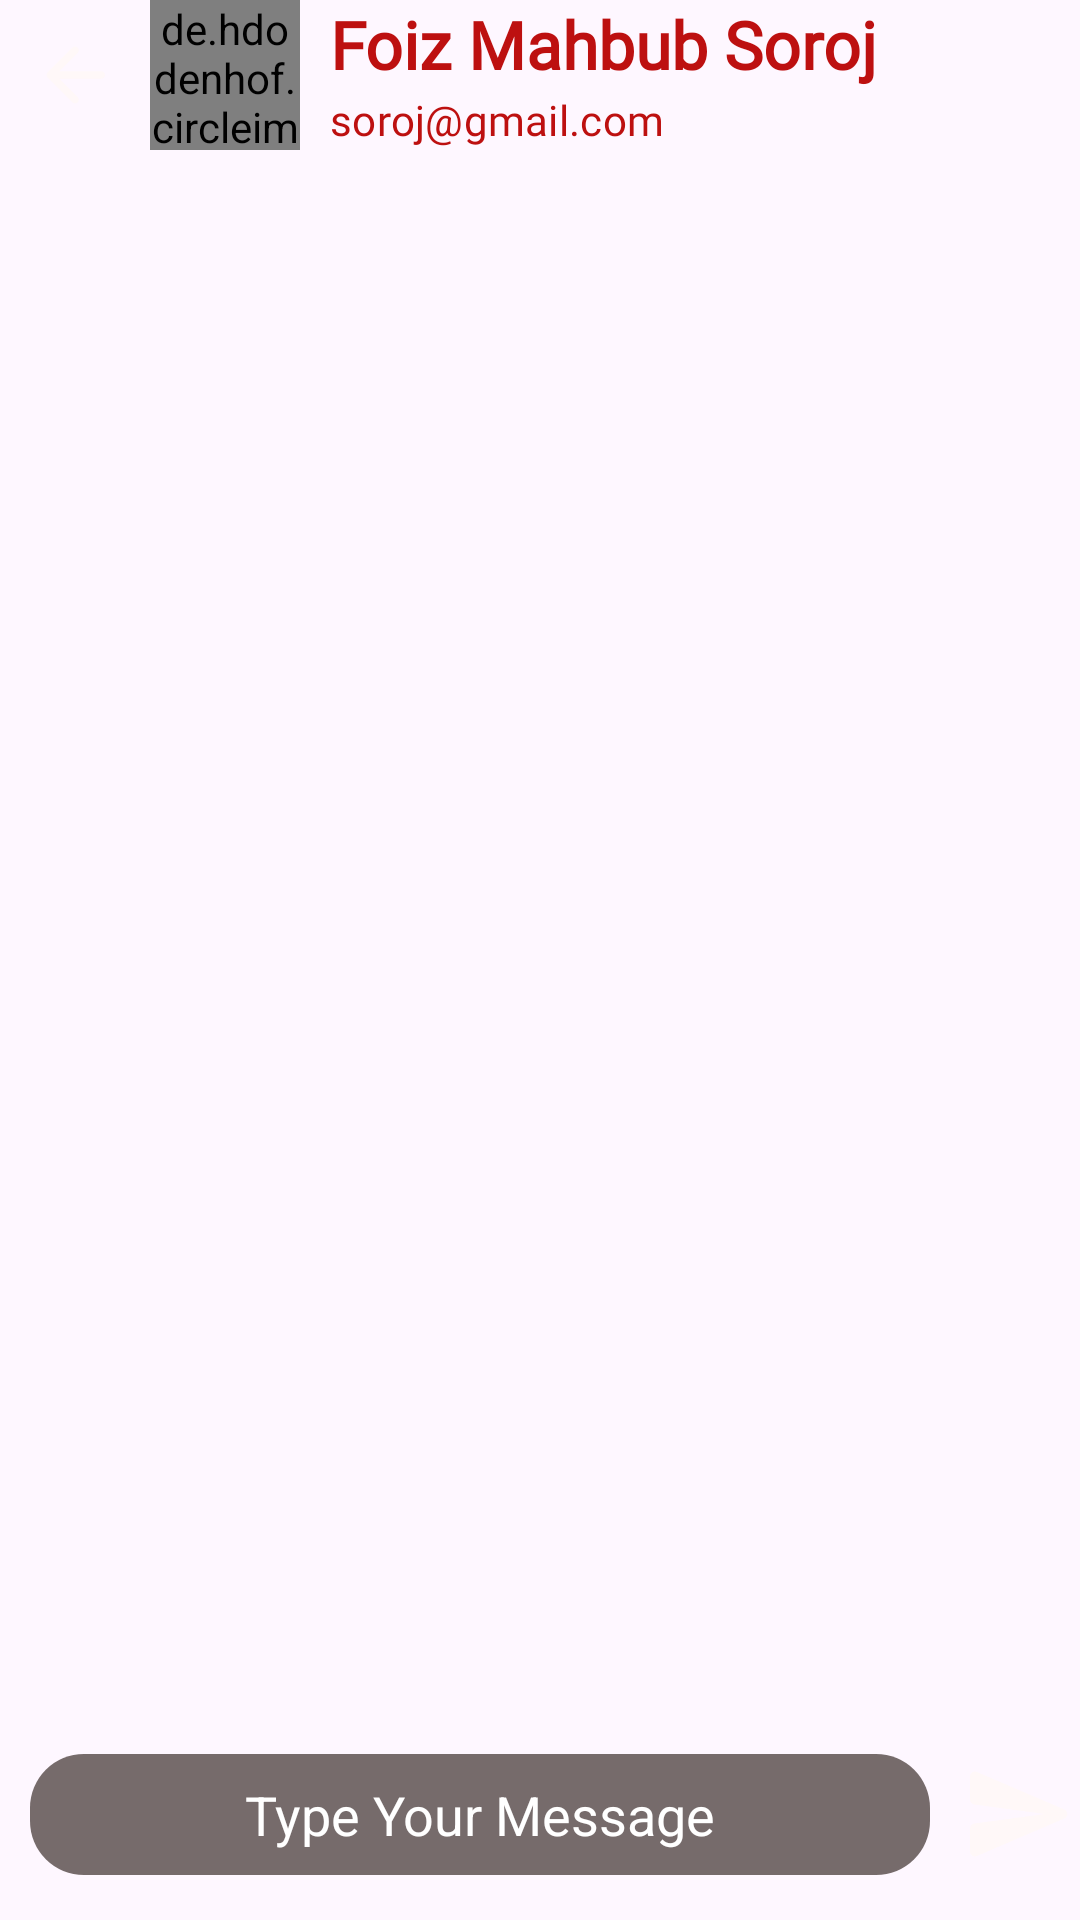

Here is an Android app screen rendered from its layout file. Give the layout XML and the strings, colors and styles it references.
<!-- AndroidManifest.xml: application theme Theme.Alocona -->
<!-- res/layout/fragment_chat.xml -->
<?xml version="1.0" encoding="utf-8"?>
<androidx.constraintlayout.widget.ConstraintLayout xmlns:android="http://schemas.android.com/apk/res/android"
    xmlns:tools="http://schemas.android.com/tools"
    android:layout_width="match_parent"
    android:layout_height="match_parent"
    xmlns:app="http://schemas.android.com/apk/res-auto"
    android:background="@drawable/chat_bg"
    tools:context=".chatFragment">

    <androidx.constraintlayout.widget.ConstraintLayout
        android:id="@+id/top_bar"
        android:layout_width="match_parent"
        android:layout_height="wrap_content"
        app:layout_constraintTop_toTopOf="parent"
       app:layout_constraintStart_toStartOf="parent"
        app:layout_constraintEnd_toEndOf="parent">
        <ImageView
            android:id="@+id/back_btn"
            android:layout_width="30dp"
            android:layout_height="30dp"
            android:src="@drawable/round_arrow_back_24"
            android:layout_margin="10dp"
            app:layout_constraintStart_toStartOf="parent"
            app:layout_constraintTop_toTopOf="parent"
            app:layout_constraintBottom_toBottomOf="parent"/>
        <de.hdodenhof.circleimageview.CircleImageView
            android:id="@+id/profile_image"
            android:layout_width="50dp"
            android:layout_height="50dp"
            android:src="@drawable/foiz"
            app:civ_border_width="2dp"
            app:civ_border_color="@color/white"
            app:layout_constraintStart_toEndOf="@id/back_btn"
            app:layout_constraintTop_toTopOf="parent"
            app:layout_constraintBottom_toBottomOf="parent"
            android:layout_marginLeft="10dp"/>
        <TextView
            android:id="@+id/profile_name"
            android:layout_width="wrap_content"
            android:layout_height="wrap_content"
            android:text="Foiz Mahbub Soroj"
            app:layout_constraintStart_toEndOf="@id/profile_image"
            app:layout_constraintTop_toTopOf="@id/profile_image"
            android:textStyle="bold"
            android:textColor="#BD1010"
            android:layout_marginLeft="10dp"
            android:fontFamily="@font/agbalumo"
            android:textAppearance="@style/TextAppearance.Material3.TitleLarge"/>

        <TextView
            android:id="@+id/gmail_name"
            android:layout_width="wrap_content"
            android:layout_height="wrap_content"
            android:text="soroj@gmail.com"
            app:layout_constraintStart_toEndOf="@id/profile_image"
            app:layout_constraintTop_toBottomOf="@id/profile_name"
            app:layout_constraintBottom_toBottomOf="@id/profile_image"

            android:textColor="#BD1010"
            android:layout_marginLeft="10dp"
            android:fontFamily="@font/agbalumo"
            android:textAppearance="@style/TextAppearance.Material3.TitleSmall"/>



    </androidx.constraintlayout.widget.ConstraintLayout>

    <androidx.constraintlayout.widget.ConstraintLayout
        android:id="@+id/middle_bar"
        android:layout_width="match_parent"
        android:layout_height="0dp"
        app:layout_constraintTop_toBottomOf="@id/top_bar"
        app:layout_constraintStart_toStartOf="parent"
        app:layout_constraintBottom_toBottomOf="@id/bottom_bar"
        app:layout_constraintEnd_toEndOf="parent">

        <androidx.recyclerview.widget.RecyclerView
            android:id="@+id/messageRcv"
            android:layout_width="match_parent"
            android:layout_height="match_parent"
            app:layout_constraintStart_toStartOf="parent"
            app:layout_constraintTop_toTopOf="parent"
            app:layoutManager="androidx.recyclerview.widget.LinearLayoutManager"
            tools:listitem="@layout/receive_message_item"/>

    </androidx.constraintlayout.widget.ConstraintLayout>
    <androidx.constraintlayout.widget.ConstraintLayout
        android:id="@+id/bottom_bar"
        android:layout_width="match_parent"
        android:layout_height="wrap_content"
        android:layout_marginBottom="15dp"
        android:layout_marginTop="10dp"
        app:layout_constraintBottom_toBottomOf="parent"
        app:layout_constraintStart_toStartOf="parent"
        app:layout_constraintEnd_toEndOf="parent">
        <EditText
            android:id="@+id/messageET"
            android:layout_width="0dp"
            android:layout_height="wrap_content"
            android:hint="Type Your Message"
            android:textAlignment="center"
            android:background="@drawable/message_bg"
            app:layout_constraintStart_toStartOf="parent"
            app:layout_constraintTop_toTopOf="parent"
            android:padding="8dp"
            android:layout_marginHorizontal="10dp"
            android:textColorHint="@color/white"
            app:layout_constraintEnd_toStartOf="@id/sendBtn"
            android:paddingHorizontal="15dp"/>
            <ImageView
                android:id="@+id/sendBtn"
                android:layout_width="40dp"
                android:layout_height="40dp"
                android:src="@drawable/round_send_24"
                app:layout_constraintEnd_toEndOf="parent"
                app:layout_constraintTop_toTopOf="parent"/>

    </androidx.constraintlayout.widget.ConstraintLayout>



</androidx.constraintlayout.widget.ConstraintLayout>
<!-- res/layout/receive_message_item.xml (included above) -->
<?xml version="1.0" encoding="utf-8"?>
<LinearLayout xmlns:android="http://schemas.android.com/apk/res/android"
    android:layout_width="wrap_content"
    android:layout_height="wrap_content">
    <TextView
        android:layout_width="wrap_content"
        android:layout_height="wrap_content"
        android:text="Hi...ki obstha ??"
        android:background="@drawable/receive_message_bubble"
        android:textAppearance="@style/TextAppearance.Material3.TitleMedium"
        android:layout_margin="10dp"
        android:fontFamily="@font/agbalumo"/>
</LinearLayout>
<!-- resources referenced by this layout -->
<resources>
  <!-- drawable message_bg (drawable) -->
  <?xml version="1.0" encoding="utf-8"?>
  <shape xmlns:android="http://schemas.android.com/apk/res/android">
      <solid android:color="#766B6B"/>
      <corners android:radius="18dp"/>
  
  </shape>
  <!-- drawable receive_message_bubble (drawable) -->
  <?xml version="1.0" encoding="utf-8"?>
  <shape xmlns:android="http://schemas.android.com/apk/res/android">
   <solid android:color="@color/white"/>
      <corners android:topRightRadius="16dp"
          android:bottomRightRadius="16dp"
          android:topLeftRadius="16dp"/>
  
  </shape>
  <!-- drawable round_arrow_back_24 (drawable) -->
  <vector android:autoMirrored="true" android:height="24dp"
      android:tint="#FFF8F8" android:viewportHeight="24"
      android:viewportWidth="24" android:width="24dp" xmlns:android="http://schemas.android.com/apk/res/android">
      <path android:fillColor="@android:color/white" android:pathData="M19,11H7.83l4.88,-4.88c0.39,-0.39 0.39,-1.03 0,-1.42 -0.39,-0.39 -1.02,-0.39 -1.41,0l-6.59,6.59c-0.39,0.39 -0.39,1.02 0,1.41l6.59,6.59c0.39,0.39 1.02,0.39 1.41,0 0.39,-0.39 0.39,-1.02 0,-1.41L7.83,13H19c0.55,0 1,-0.45 1,-1s-0.45,-1 -1,-1z"/>
  </vector>
  <!-- drawable round_send_24 (drawable) -->
  <vector android:autoMirrored="true" android:height="24dp"
      android:tint="#FFF8F8" android:viewportHeight="24"
      android:viewportWidth="24" android:width="24dp" xmlns:android="http://schemas.android.com/apk/res/android">
      <path android:fillColor="@android:color/white" android:pathData="M3.4,20.4l17.45,-7.48c0.81,-0.35 0.81,-1.49 0,-1.84L3.4,3.6c-0.66,-0.29 -1.39,0.2 -1.39,0.91L2,9.12c0,0.5 0.37,0.93 0.87,0.99L17,12 2.87,13.88c-0.5,0.07 -0.87,0.5 -0.87,1l0.01,4.61c0,0.71 0.73,1.2 1.39,0.91z"/>
  </vector>
  <style name="Theme.Alocona" parent="Base.Theme.Alocona" />
  <style name="Base.Theme.Alocona" parent="Theme.Material3.DayNight.NoActionBar">
          
          
      </style>
  <!-- not gathered from this repository: default colours our renderer supplied (Android Studio template values) -->
  <color name="white">#FFFFFFFF</color>
</resources>
